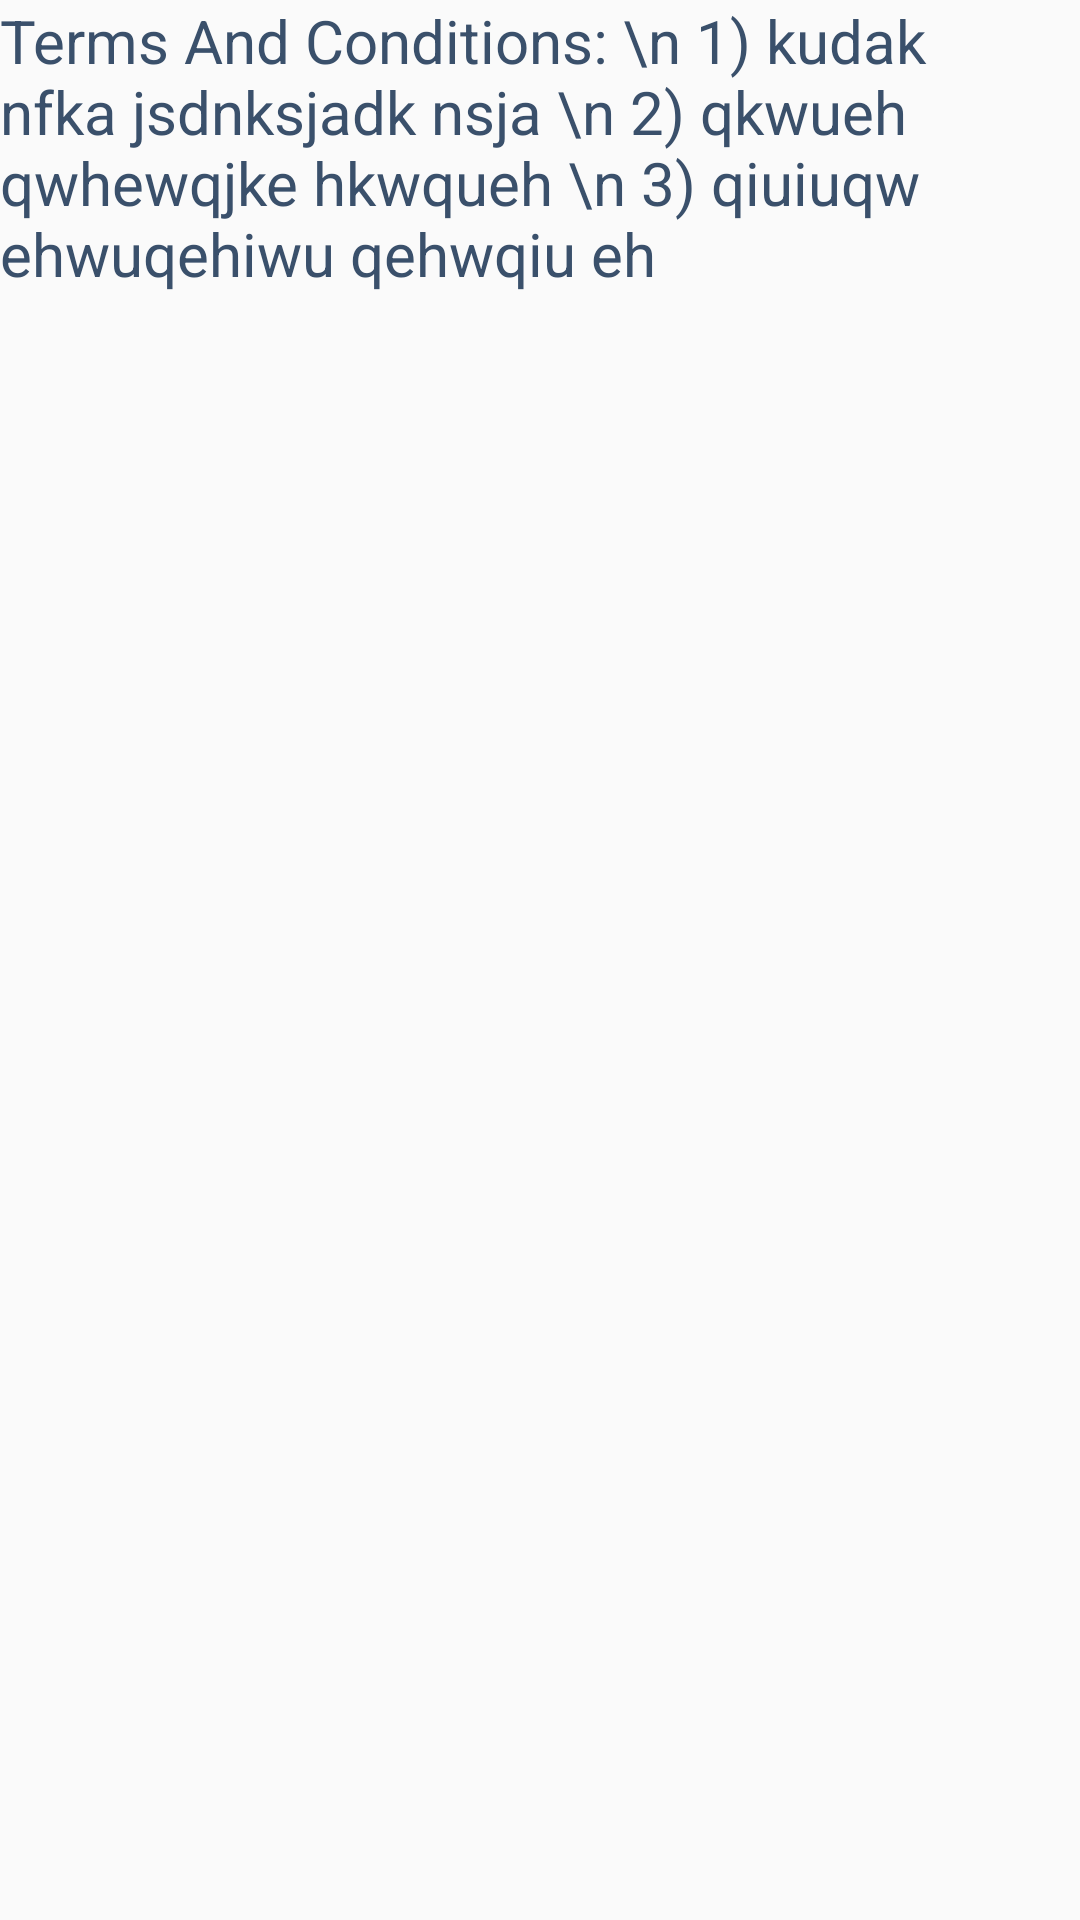

This screen was rendered from an Android layout file. Write that file and the resources it references.
<!-- AndroidManifest.xml: application theme AppTheme -->
<!-- res/layout/custom_dialog2.xml -->
<?xml version="1.0" encoding="utf-8"?>
<LinearLayout xmlns:android="http://schemas.android.com/apk/res/android"
    android:orientation="vertical" android:layout_width="match_parent"
    android:layout_height="match_parent">
<TextView
    android:layout_width="match_parent"
    android:layout_height="match_parent"
    android:text="Terms And Conditions: \n 1) kudak nfka jsdnksjadk nsja \n 2) qkwueh qwhewqjke hkwqueh \n 3) qiuiuqw ehwuqehiwu qehwqiu eh"
    android:textColor="@color/colorAccent"
    android:textSize="20sp"
    />
</LinearLayout>
<!-- resources referenced by this layout -->
<resources>
  <color name="colorAccent">#3A506B</color>
  <style name="AppTheme" parent="Theme.AppCompat.Light.DarkActionBar">
          
          <item name="colorPrimary">@color/colorPrimary</item>
          <item name="colorPrimaryDark">@color/colorPrimaryDark</item>
          <item name="colorAccent">@color/colorAccent</item>
      </style>
  <color name="colorPrimary">#F4511E</color>
  <color name="colorPrimaryDark">#D84315</color>
</resources>
